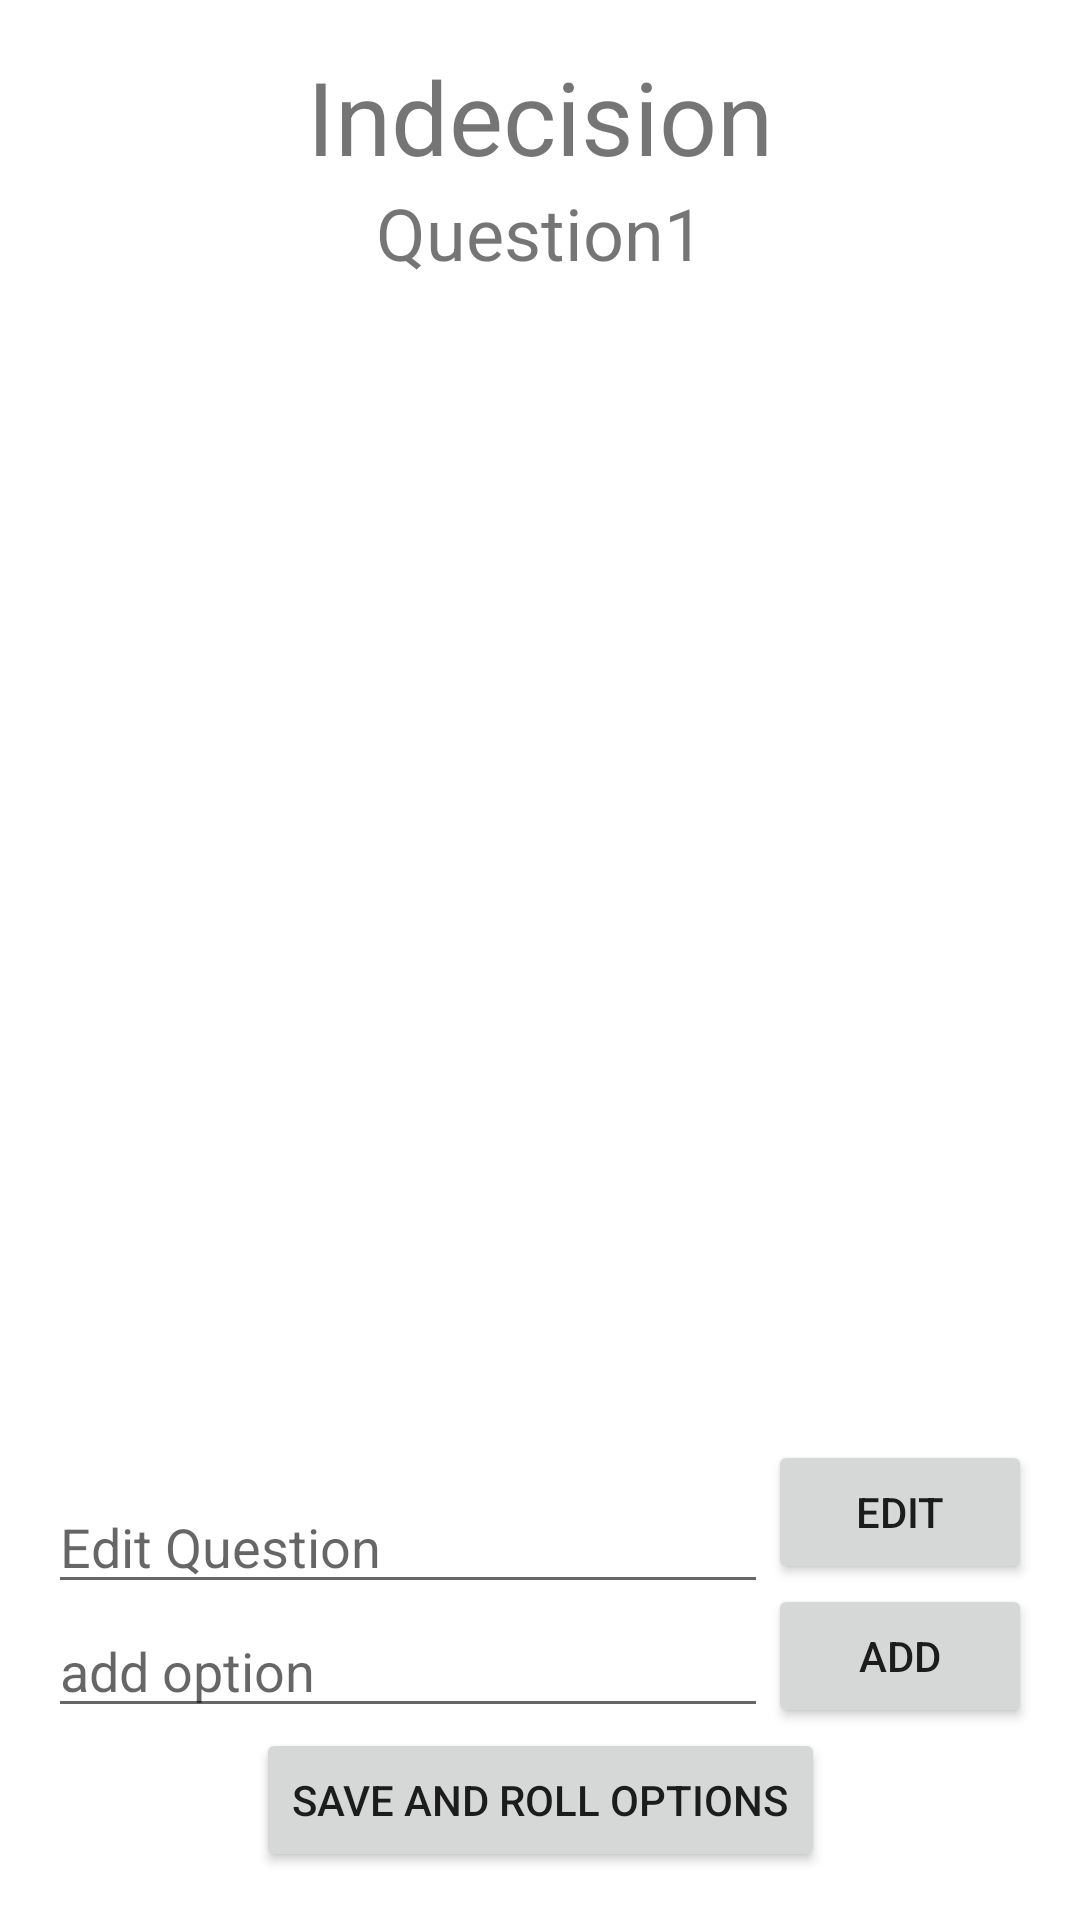

Layout XML and referenced resources for this Android screen:
<!-- AndroidManifest.xml: application theme Theme.Indecision -->
<!-- res/layout/activity_form.xml -->
<?xml version="1.0" encoding="utf-8"?>
<androidx.constraintlayout.widget.ConstraintLayout xmlns:android="http://schemas.android.com/apk/res/android"
    xmlns:app="http://schemas.android.com/apk/res-auto"
    xmlns:tools="http://schemas.android.com/tools"
    android:layout_width="match_parent"
    android:layout_height="match_parent"
    android:padding="16dp"
    tools:context=".MainActivity">

    <TextView
        android:id="@+id/title"
        android:layout_width="wrap_content"
        android:layout_height="wrap_content"
        android:text="Indecision"
        android:textSize="34sp"
        app:layout_constraintEnd_toEndOf="parent"
        app:layout_constraintStart_toStartOf="parent"
        app:layout_constraintTop_toTopOf="parent" />

    <TextView
        android:id="@+id/tvQuestion"
        android:layout_width="wrap_content"
        android:layout_height="wrap_content"
        android:text="Question1"
        android:textSize="24sp"
        app:layout_constraintEnd_toEndOf="parent"
        app:layout_constraintStart_toStartOf="parent"
        app:layout_constraintTop_toBottomOf="@+id/title" />

    <androidx.recyclerview.widget.RecyclerView
        android:id="@+id/rvOptionList"
        android:layout_width="match_parent"
        android:layout_height="0dp"
        app:layout_constraintBottom_toTopOf="@+id/etEditQuestion"
        app:layout_constraintEnd_toEndOf="parent"
        app:layout_constraintHorizontal_bias="0.0"
        app:layout_constraintStart_toStartOf="parent"
        app:layout_constraintTop_toBottomOf="@+id/tvQuestion"
        app:layout_constraintVertical_bias="0.0" />

    <EditText
        android:id="@+id/etAddOption"
        android:layout_width="0dp"
        android:layout_height="wrap_content"
        android:hint="add option"
        app:layout_constraintBottom_toTopOf="@+id/saveAndRollBtn"
        app:layout_constraintEnd_toStartOf="@+id/addOptionBtn"
        app:layout_constraintHorizontal_bias="1.0"
        app:layout_constraintStart_toStartOf="parent" />

    <EditText
        android:id="@+id/etEditQuestion"
        android:layout_width="0dp"
        android:layout_height="wrap_content"
        android:hint="Edit Question"
        app:layout_constraintBottom_toTopOf="@+id/etAddOption"
        app:layout_constraintEnd_toStartOf="@+id/addOptionBtn"
        app:layout_constraintHorizontal_bias="1.0"
        app:layout_constraintStart_toStartOf="parent" />

    <Button
        android:id="@+id/addOptionBtn"
        android:layout_width="wrap_content"
        android:layout_height="wrap_content"
        android:text="Add"
        app:layout_constraintBottom_toTopOf="@+id/saveAndRollBtn"
        app:layout_constraintEnd_toEndOf="parent" />

    <Button
        android:id="@+id/addQuestionBtn"
        android:layout_width="wrap_content"
        android:layout_height="wrap_content"
        android:text="Edit"
        app:layout_constraintBottom_toTopOf="@+id/addOptionBtn"
        app:layout_constraintEnd_toEndOf="parent" />

    <Button
        android:id="@+id/saveAndRollBtn"
        android:layout_width="wrap_content"
        android:layout_height="wrap_content"
        android:text="Save and Roll Options"
        app:layout_constraintBottom_toBottomOf="parent"
        app:layout_constraintEnd_toEndOf="parent"
        app:layout_constraintStart_toStartOf="parent" />

</androidx.constraintlayout.widget.ConstraintLayout>
<!-- resources referenced by this layout -->
<resources>
  <style name="Theme.Indecision" parent="Theme.MaterialComponents.DayNight.DarkActionBar">
          
          <item name="colorPrimary">@color/purple_500</item>
          <item name="colorPrimaryVariant">@color/purple_700</item>
          <item name="colorOnPrimary">@color/white</item>
          
          <item name="colorSecondary">@color/teal_200</item>
          <item name="colorSecondaryVariant">@color/teal_700</item>
          <item name="colorOnSecondary">@color/black</item>
          
          <item name="android:statusBarColor" tools:targetApi="l">?attr/colorPrimaryVariant</item>
          
      </style>
  <color name="purple_500">#457b9d</color>
  <color name="purple_700">#1d3557</color>
  <color name="white">#f1faee</color>
  <color name="teal_200">#a8dadc</color>
  <color name="teal_700">#e63946</color>
  <color name="black">#FF000000</color>
</resources>
